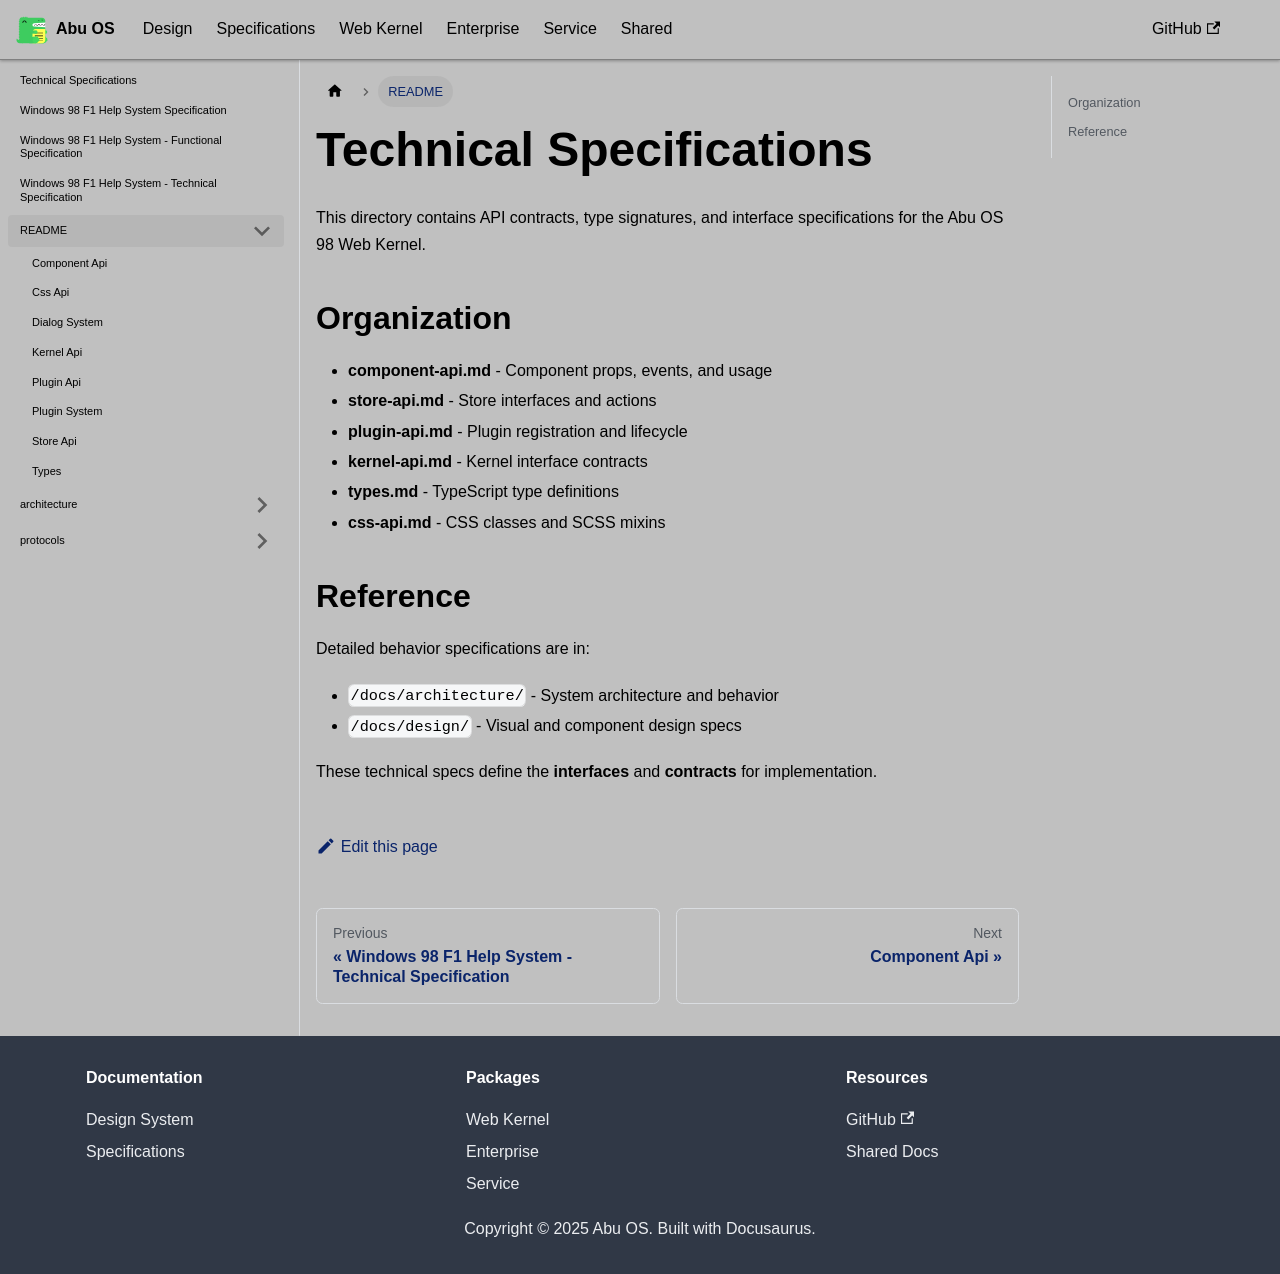

repository: OstrichDeveloper/Abu-98-Specification · page: docs/specifications/api/index.html · generator: docusaurus

---
id: README
title: README
---

# Technical Specifications

This directory contains API contracts, type signatures, and interface specifications for the Abu OS 98 Web Kernel.

## Organization

- **component-api.md** - Component props, events, and usage
- **store-api.md** - Store interfaces and actions
- **plugin-api.md** - Plugin registration and lifecycle
- **kernel-api.md** - Kernel interface contracts
- **types.md** - TypeScript type definitions
- **css-api.md** - CSS classes and SCSS mixins

## Reference

Detailed behavior specifications are in:
- `/docs/architecture/` - System architecture and behavior
- `/docs/design/` - Visual and component design specs

These technical specs define the **interfaces** and **contracts** for implementation.
